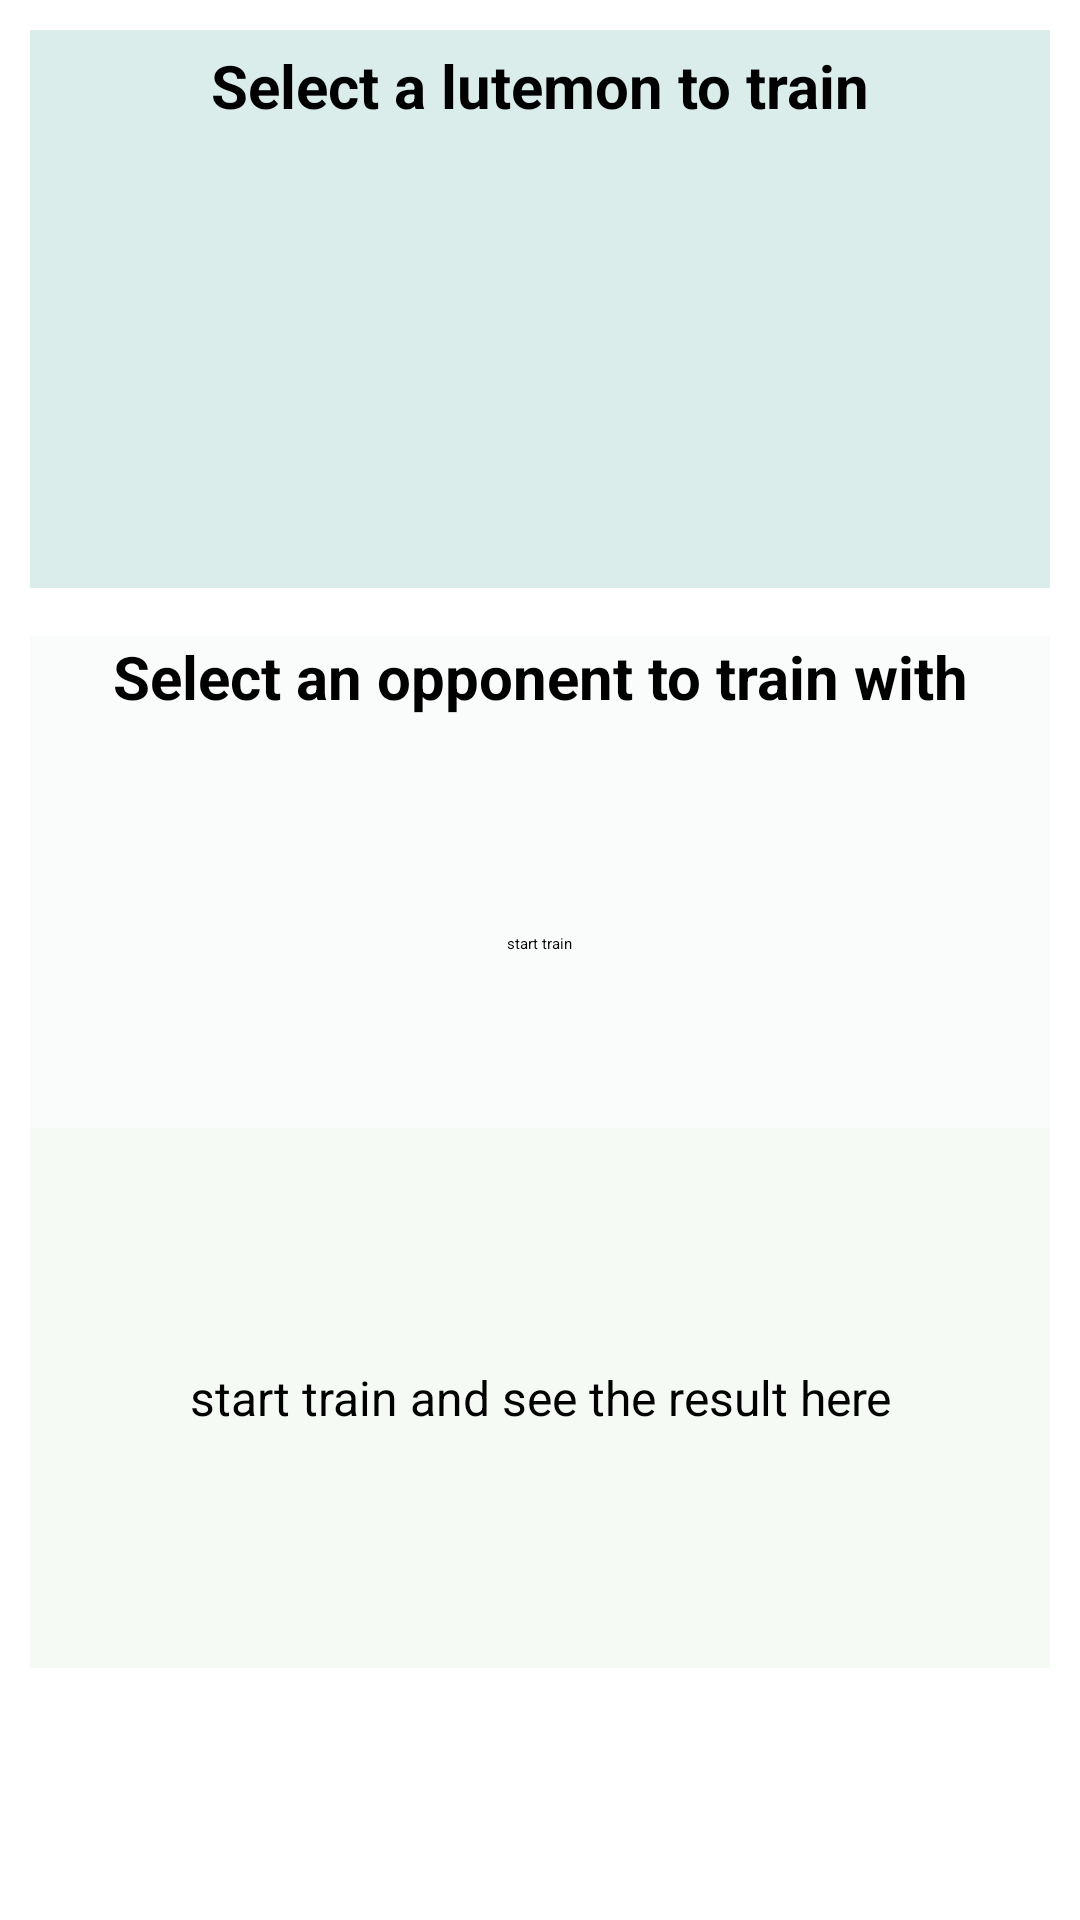

Here is an Android app screen rendered from its layout file. Give the layout XML and the strings, colors and styles it references.
<!-- AndroidManifest.xml: application theme Theme.Lutemon -->
<!-- res/layout/activity_train.xml -->
<?xml version="1.0" encoding="utf-8"?>
<androidx.constraintlayout.widget.ConstraintLayout xmlns:android="http://schemas.android.com/apk/res/android"
xmlns:app="http://schemas.android.com/apk/res-auto"
xmlns:tools="http://schemas.android.com/tools"
android:layout_width="match_parent"
android:layout_height="match_parent"
android:padding="10dp"
tools:context=".TrainActivity">

<androidx.constraintlayout.widget.Guideline
    android:id="@+id/guideline"
    android:layout_width="wrap_content"
    android:layout_height="wrap_content"
    android:orientation="horizontal"
    app:layout_constraintGuide_percent="0.3" />

    <LinearLayout
        android:id="@+id/layoutForTrainLutemons"
        android:layout_width="match_parent"
        android:layout_height="0dp"
        android:background="#DBEDEB"
        android:orientation="vertical"
        android:paddingTop="5dp"
        android:paddingBottom="5dp"
        app:layout_constraintBottom_toBottomOf="@id/guideline"
        app:layout_constraintEnd_toEndOf="parent"
        app:layout_constraintStart_toStartOf="parent"
        app:layout_constraintTop_toTopOf="parent">

        <TextView
            android:id="@+id/textView"
            android:layout_width="match_parent"
            android:layout_height="wrap_content"
            android:text="@string/select_a_lutemon_to_train"
            android:textAlignment="center"
            android:textSize="20sp"
            android:textStyle="bold" />
        <ScrollView
            android:layout_width="match_parent"
            android:layout_height="match_parent" >

            <RadioGroup
                android:id="@+id/radioGroupTrain"
                android:layout_width="match_parent"
                android:layout_height="wrap_content">
            </RadioGroup>
        </ScrollView>
    </LinearLayout>

    <LinearLayout
        android:layout_width="match_parent"
        android:layout_height="wrap_content"
        android:layout_marginTop="16dp"
        android:background="#FAFBFB"
        android:orientation="vertical"
        app:layout_constraintEnd_toEndOf="parent"
        app:layout_constraintStart_toStartOf="parent"
        app:layout_constraintTop_toTopOf="@id/guideline">

        <TextView
            android:layout_width="match_parent"
            android:layout_height="wrap_content"
            android:text="@string/select_an_opponent_to_train_with"
            android:textAlignment="center"
            android:textSize="20sp"
            android:textStyle="bold" />

        <LinearLayout
            android:layout_width="match_parent"
            android:layout_height="wrap_content"
            android:layout_marginTop="10dp"
            android:layout_marginBottom="0dp"
            android:orientation="horizontal">

            <ImageView
                android:id="@+id/imageView"
                android:layout_width="0dp"
                android:layout_height="@dimen/height_create"
                android:layout_gravity="center"
                android:contentDescription="@string/something"
                android:layout_weight="1"
                app:srcCompat="@mipmap/white" />

            <ImageView
                android:id="@+id/imageView2"
                android:layout_width="0dp"
                android:layout_height="@dimen/height_create"
                android:layout_gravity="center"
                android:contentDescription="@string/something"
                android:layout_weight="1"
                app:srcCompat="@mipmap/green_back" />

            <ImageView
                android:id="@+id/imageView3"
                android:layout_width="0dp"
                android:layout_height="@dimen/height_create"
                android:layout_gravity="center"
                android:contentDescription="@string/something"
                android:layout_weight="1"
                app:srcCompat="@mipmap/pink_back" />

            <ImageView
                android:id="@+id/imageView4"
                android:layout_width="0dp"
                android:layout_height="@dimen/height_create"
                android:layout_gravity="center"
                android:contentDescription="@string/something"
                android:layout_weight="1"
                app:srcCompat="@mipmap/oragne_back" />

            <ImageView
                android:id="@+id/imageView5"
                android:layout_width="0dp"
                android:layout_height="@dimen/height_create"
                android:layout_gravity="center"
                android:contentDescription="@string/something"
                android:layout_weight="1"
                app:srcCompat="@mipmap/black_back" />
        </LinearLayout>

        <RadioGroup
            android:id="@+id/radioGroupOpponents"
            android:layout_width="match_parent"
            android:layout_height="match_parent"
            android:orientation="horizontal">

            <RadioButton
                android:id="@+id/White"
                android:layout_width="wrap_content"
                android:layout_height="wrap_content"
                android:layout_weight="1"
                android:contentDescription="@string/select_white_lutemon"
                android:button="@null"
                android:drawableTop="?android:attr/listChoiceIndicatorSingle" />

            <RadioButton
                android:id="@+id/Green"
                android:layout_width="wrap_content"
                android:layout_height="wrap_content"
                android:layout_weight="1"
                android:contentDescription="@string/select_green_lutemon"
                android:button="@null"
                android:drawableTop="?android:attr/listChoiceIndicatorSingle" />

            <RadioButton
                android:id="@+id/Pink"
                android:layout_width="wrap_content"
                android:layout_height="wrap_content"
                android:layout_weight="1"
                android:contentDescription="@string/select_pink_lutemon"
                android:button="@null"
                android:drawableTop="?android:attr/listChoiceIndicatorSingle" />

            <RadioButton
                android:id="@+id/Orange"
                android:layout_width="wrap_content"
                android:layout_height="wrap_content"
                android:layout_weight="1"
                android:contentDescription="@string/select_orange_lutemon"
                android:button="@null"
                android:drawableTop="?android:attr/listChoiceIndicatorSingle" />

            <RadioButton
                android:id="@+id/Black"
                android:layout_width="wrap_content"
                android:layout_height="wrap_content"
                android:layout_weight="1"
                android:contentDescription="@string/select_black_lutemon"
                android:button="@null"
                android:drawableTop="?android:attr/listChoiceIndicatorSingle" />
        </RadioGroup>

        <Button
            android:id="@+id/btnStartTrain"
            android:layout_width="wrap_content"
            android:layout_height="60dp"
            android:layout_margin="5dp"
            android:layout_gravity="center"
            android:text="@string/start_train" />

        <TextView
            android:id="@+id/tvTrainResult"
            android:layout_width="match_parent"
            android:layout_height="wrap_content"
            android:minHeight="180dp"
            android:background="#F6FAF5"
            android:lineSpacingMultiplier="1.2"
            android:gravity="center"
            android:text="@string/default_message_for_train"
            android:textSize="16sp" />

    </LinearLayout>

</androidx.constraintlayout.widget.ConstraintLayout>
<!-- resources referenced by this layout -->
<resources>
  <dimen name="height_create">50dp</dimen>
  <!-- mipmap black_back: png bitmap (mipmap-hdpi, 40952 bytes) -->
  <!-- mipmap green_back: png bitmap (mipmap-hdpi, 34100 bytes) -->
  <!-- mipmap oragne_back: png bitmap (mipmap-hdpi, 34112 bytes) -->
  <!-- mipmap pink_back: png bitmap (mipmap-hdpi, 34123 bytes) -->
  <!-- mipmap white: png bitmap (mipmap-hdpi, 43892 bytes) -->
  <string name="default_message_for_train">start train and see the result here</string>
  <string name="select_a_lutemon_to_train">Select a lutemon to train</string>
  <string name="select_an_opponent_to_train_with">Select an opponent to train with</string>
  <string name="select_black_lutemon">select black lutemon</string>
  <string name="select_green_lutemon">select green lutemon</string>
  <string name="select_orange_lutemon">select orange lutemon</string>
  <string name="select_pink_lutemon">select pink lutemon</string>
  <string name="select_white_lutemon">select white lutemon</string>
  <string name="something">something</string>
  <string name="start_train">start train</string>
</resources>
